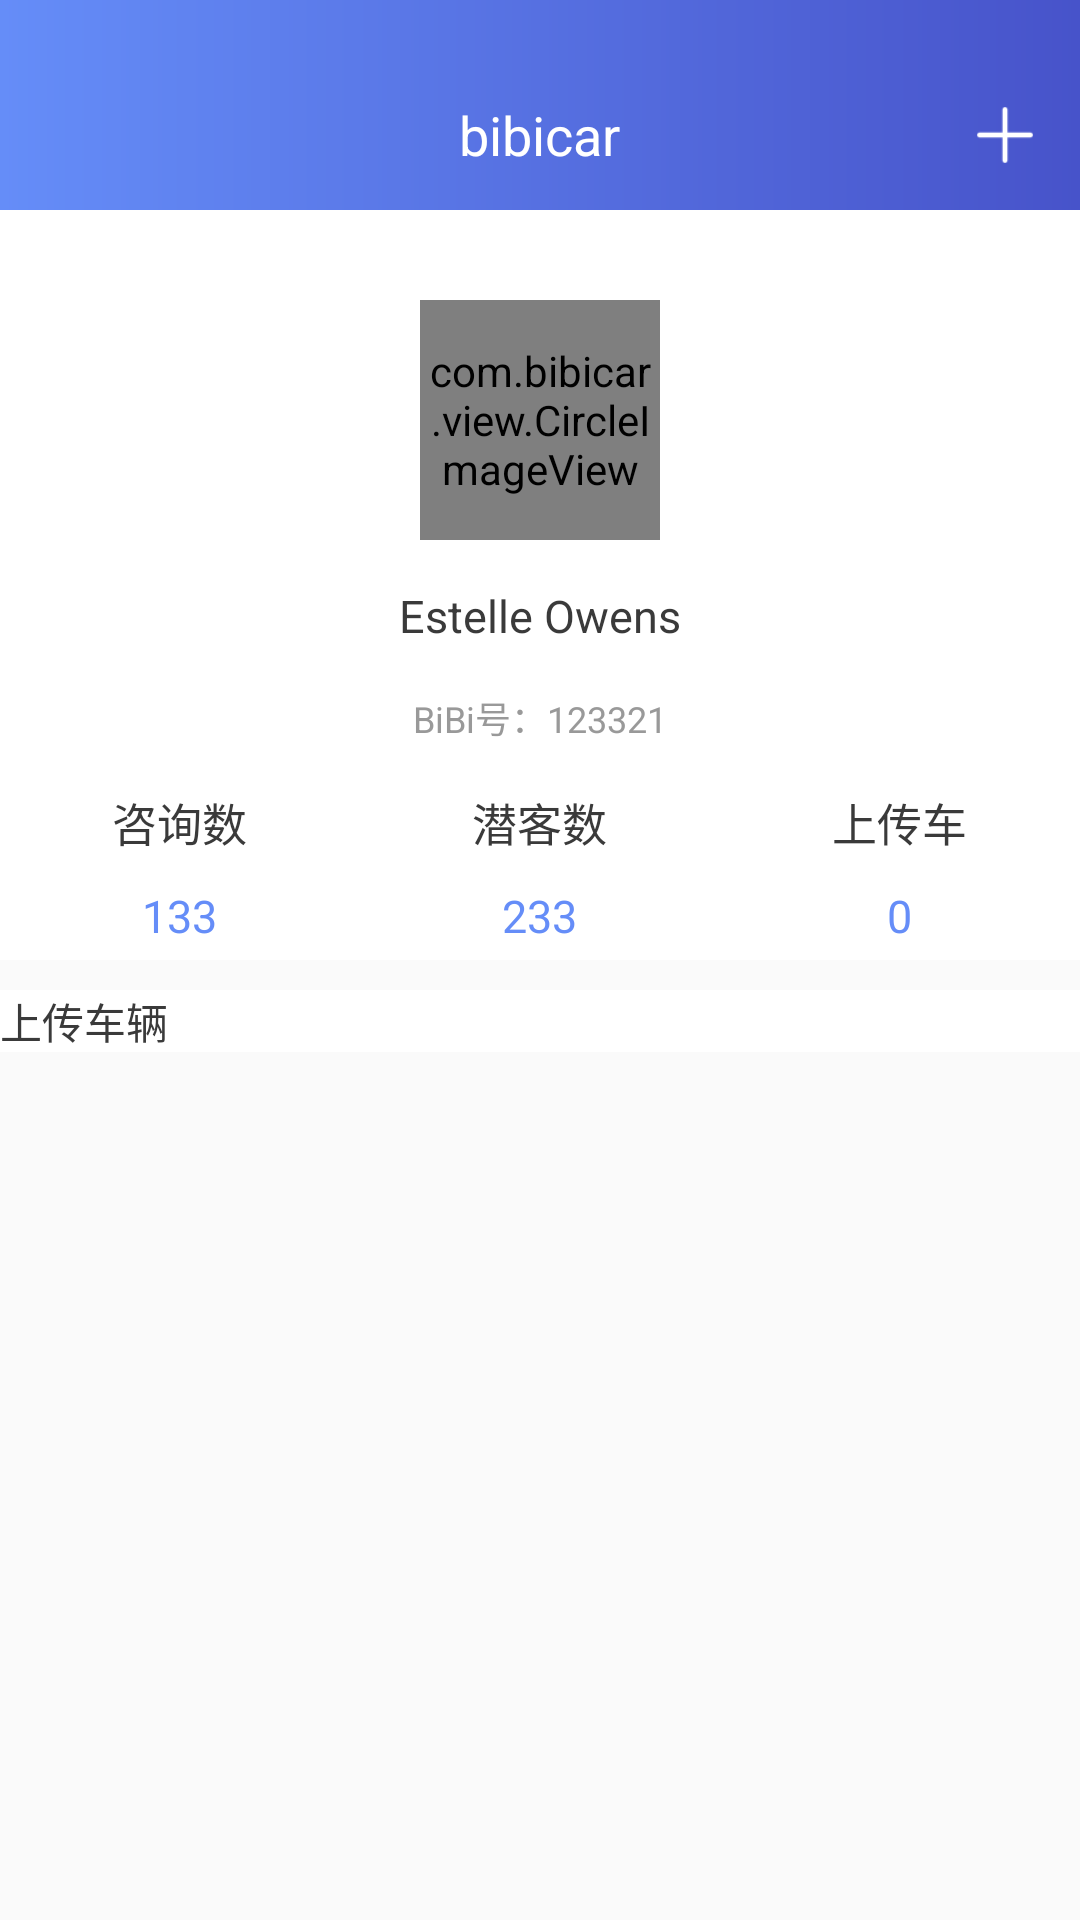

Write the Android layout XML for this screen, with the resource values it uses.
<!-- AndroidManifest.xml: application theme AppTheme -->
<!-- res/layout/fragment_staff_info.xml -->
<?xml version="1.0" encoding="utf-8"?>
<LinearLayout xmlns:android="http://schemas.android.com/apk/res/android"
              android:layout_width="match_parent"
              android:layout_height="match_parent"
              android:background="#fafafa"
              android:orientation="vertical">

    <include layout="@layout/title_bar"/>

    <LinearLayout
        android:layout_width="match_parent"
        android:layout_height="250dp"
        android:background="#ffffff"
        android:orientation="vertical">

        <com.bibicar.view.CircleImageView
            android:id="@+id/iv_circle"
            android:layout_width="80dp"
            android:layout_height="80dp"
            android:layout_gravity="center_horizontal"
            android:layout_marginTop="30dp"
            android:src="@drawable/user_photo"/>

        <TextView
            android:id="@+id/tv_staff_name"
            android:layout_width="wrap_content"
            android:layout_height="wrap_content"
            android:layout_gravity="center_horizontal"
            android:layout_marginTop="15dp"
            android:text="Estelle Owens"
            android:textColor="#3a3a3a"
            android:textSize="15sp"/>

        <TextView
            android:id="@+id/tv_bibi_num"
            android:layout_width="wrap_content"
            android:layout_height="wrap_content"
            android:layout_gravity="center_horizontal"
            android:layout_marginTop="15dp"
            android:text="BiBi号：123321"
            android:textColor="#999999"
            android:textSize="12sp"/>

        <LinearLayout
            android:layout_width="match_parent"
            android:layout_height="50dp"
            android:layout_marginTop="15dp"
            android:orientation="horizontal">

            <RelativeLayout
                android:layout_width="0dp"
                android:layout_height="wrap_content"
                android:layout_weight="1">

                <TextView
                    android:id="@+id/tv1"
                    android:layout_width="wrap_content"
                    android:layout_height="wrap_content"
                    android:layout_centerHorizontal="true"
                    android:text="咨询数"
                    android:textColor="#3a3a3a"
                    android:textSize="15sp"/>

                <TextView
                    android:id="@+id/tv_consult_num"
                    android:layout_width="wrap_content"
                    android:layout_height="wrap_content"
                    android:layout_below="@id/tv1"
                    android:layout_centerHorizontal="true"
                    android:layout_marginTop="10dp"
                    android:text="133"
                    android:textColor="#658DF8"
                    android:textSize="15sp"/>

            </RelativeLayout>

            <RelativeLayout
                android:layout_width="0dp"
                android:layout_height="wrap_content"
                android:layout_weight="1">

                <TextView
                    android:id="@+id/tv2"
                    android:layout_width="wrap_content"
                    android:layout_height="wrap_content"
                    android:layout_centerHorizontal="true"
                    android:text="潜客数"
                    android:textColor="#3a3a3a"
                    android:textSize="15sp"/>

                <TextView
                    android:id="@+id/tv_customer_num"
                    android:layout_width="wrap_content"
                    android:layout_height="wrap_content"
                    android:layout_below="@id/tv2"
                    android:layout_centerHorizontal="true"
                    android:layout_marginTop="10dp"
                    android:text="233"
                    android:textColor="#658DF8"
                    android:textSize="15sp"/>

            </RelativeLayout>

            <RelativeLayout
                android:layout_width="0dp"
                android:layout_height="wrap_content"
                android:layout_weight="1">

                <TextView
                    android:id="@+id/tv3"
                    android:layout_width="wrap_content"
                    android:layout_height="wrap_content"
                    android:layout_centerHorizontal="true"
                    android:text="上传车"
                    android:textColor="#3a3a3a"
                    android:textSize="15sp"/>

                <TextView
                    android:id="@+id/tv_post_num"
                    android:layout_width="wrap_content"
                    android:layout_height="wrap_content"
                    android:layout_below="@id/tv3"
                    android:layout_centerHorizontal="true"
                    android:layout_marginTop="10dp"
                    android:text="0"
                    android:textColor="#658DF8"
                    android:textSize="15sp"/>

            </RelativeLayout>

        </LinearLayout>

    </LinearLayout>

    <LinearLayout
        android:layout_width="match_parent"
        android:layout_height="wrap_content"
        android:layout_marginTop="10dp"
        android:background="#ffffff"
        android:orientation="vertical">

        <TextView
            android:layout_width="wrap_content"
            android:layout_height="wrap_content"
            android:text="上传车辆"
            android:textColor="#3a3a3a"
            android:textSize="14sp"/>

    </LinearLayout>

    <LinearLayout
        android:id="@+id/ll_empty"
        android:layout_width="match_parent"
        android:layout_height="match_parent"
        android:orientation="vertical"
        android:visibility="gone">

        <ImageView
            android:layout_width="60dp"
            android:layout_height="80dp"
            android:layout_gravity="center_horizontal"
            android:layout_marginTop="30dp"
            android:scaleType="fitXY"
            android:src="@drawable/empty_state_picture3x"/>

        <TextView
            android:layout_width="wrap_content"
            android:layout_height="wrap_content"
            android:layout_gravity="center_horizontal"
            android:layout_marginTop="20dp"
            android:text="你目前没有上传任何车辆"
            android:textColor="#999999"
            android:textSize="14sp"/>

        <TextView
            android:id="@+id/tv_start_post"
            android:layout_width="wrap_content"
            android:layout_height="wrap_content"
            android:layout_gravity="center_horizontal"
            android:layout_marginTop="20dp"
            android:clickable="true"
            android:text="开始上传"
            android:textColor="@drawable/background_user_protocol_change"
            android:textSize="14sp"/>

    </LinearLayout>

</LinearLayout>
<!-- res/layout/title_bar.xml (included above) -->
<?xml version="1.0" encoding="utf-8"?>
<LinearLayout xmlns:android="http://schemas.android.com/apk/res/android"
              android:layout_width="match_parent"
              android:layout_height="wrap_content"
              android:orientation="vertical">

    <View
        android:layout_width="match_parent"
        android:layout_height="20dp"
        android:background="@drawable/background_title_bar"/>

    <RelativeLayout
        android:layout_width="match_parent"
        android:layout_height="50dp"
        android:background="@drawable/background_title_bar">

        <ImageView
            android:id="@+id/iv_back"
            android:layout_width="20dp"
            android:layout_height="15dp"
            android:layout_centerVertical="true"
            android:layout_marginLeft="15dp"
            android:background="@drawable/iv_background_change"/>

        <com.bibicar.view.CircleImageView
            android:id="@+id/iv_user"
            android:layout_width="30dp"
            android:layout_height="30dp"
            android:layout_centerVertical="true"
            android:layout_marginLeft="15dp"
            android:clickable="true"
            android:src="@drawable/user_photo"
            android:visibility="gone"/>

        <TextView
            android:id="@+id/tv_title"
            android:layout_width="wrap_content"
            android:layout_height="wrap_content"
            android:layout_centerInParent="true"
            android:text="bibicar"
            android:textColor="#ffffff"
            android:textSize="18sp"/>

        <ImageView
            android:id="@+id/iv_add"
            android:layout_width="20dp"
            android:layout_height="20dp"
            android:layout_alignParentRight="true"
            android:layout_centerVertical="true"
            android:layout_marginRight="15dp"
            android:clickable="true"
            android:src="@drawable/title_bar_add"/>

        <ImageView
            android:id="@+id/iv_message"
            android:layout_width="20dp"
            android:layout_height="20dp"
            android:layout_alignParentRight="true"
            android:layout_centerVertical="true"
            android:layout_marginRight="15dp"
            android:clickable="true"
            android:src="@drawable/message_no"
            android:visibility="gone"/>

        <TextView
            android:id="@+id/tv_more"
            android:layout_width="30dp"
            android:layout_height="20dp"
            android:layout_alignParentRight="true"
            android:layout_centerVertical="true"
            android:layout_marginRight="15dp"
            android:clickable="true"
            android:text="更多"
            android:textColor="@drawable/text_color_change"
            android:textSize="14sp"
            android:visibility="gone"/>

    </RelativeLayout>

</LinearLayout>
<!-- resources referenced by this layout -->
<resources>
  <!-- drawable background_title_bar (drawable) -->
  <?xml version="1.0" encoding="utf-8"?>
  <shape xmlns:android="http://schemas.android.com/apk/res/android"
         android:shape="rectangle">
      <size
          android:width="350dp"
          android:height="50dp"/>
      <gradient
          android:endColor="#4753CA"
          android:startColor="#658DF8"/>
  </shape>
  <!-- drawable background_user_protocol_change (drawable) -->
  <?xml version="1.0" encoding="utf-8"?>
  <selector xmlns:android="http://schemas.android.com/apk/res/android">
      <item android:color="#658DF8" android:state_pressed="false"/>
      <item android:color="#4753CA" android:state_pressed="true"/>
  </selector>
  <!-- drawable empty_state_picture3x: png bitmap (drawable-xhdpi, 5840 bytes) -->
  <!-- drawable iv_background_change (drawable) -->
  <?xml version="1.0" encoding="utf-8"?>
  <selector xmlns:android="http://schemas.android.com/apk/res/android">
      <item android:drawable="@drawable/bibi_back_white" android:state_pressed="false"/>
      <item android:drawable="@drawable/bibi_back_black" android:state_pressed="true"/>
  </selector>
  <!-- drawable message_no: png bitmap (drawable-xhdpi, 748 bytes) -->
  <!-- drawable text_color_change (drawable) -->
  <?xml version="1.0" encoding="utf-8"?>
  <selector xmlns:android="http://schemas.android.com/apk/res/android">
      <item android:color="#ffffff" android:state_pressed="false"/>
      <item android:color="#658DF8" android:state_pressed="true"/>
  </selector>
  <!-- drawable title_bar_add: png bitmap (drawable-xxhdpi, 468 bytes) -->
  <style name="AppTheme" parent="Theme.AppCompat.Light.NoActionBar">
          
          <item name="colorPrimary">@color/colorPrimary</item>
          <item name="colorPrimaryDark">@color/colorPrimaryDark</item>
          <item name="colorAccent">@color/colorAccent</item>
      </style>
  <color name="colorPrimary">#3F51B5</color>
  <color name="colorPrimaryDark">#303F9F</color>
  <color name="colorAccent">#FF4081</color>
</resources>
